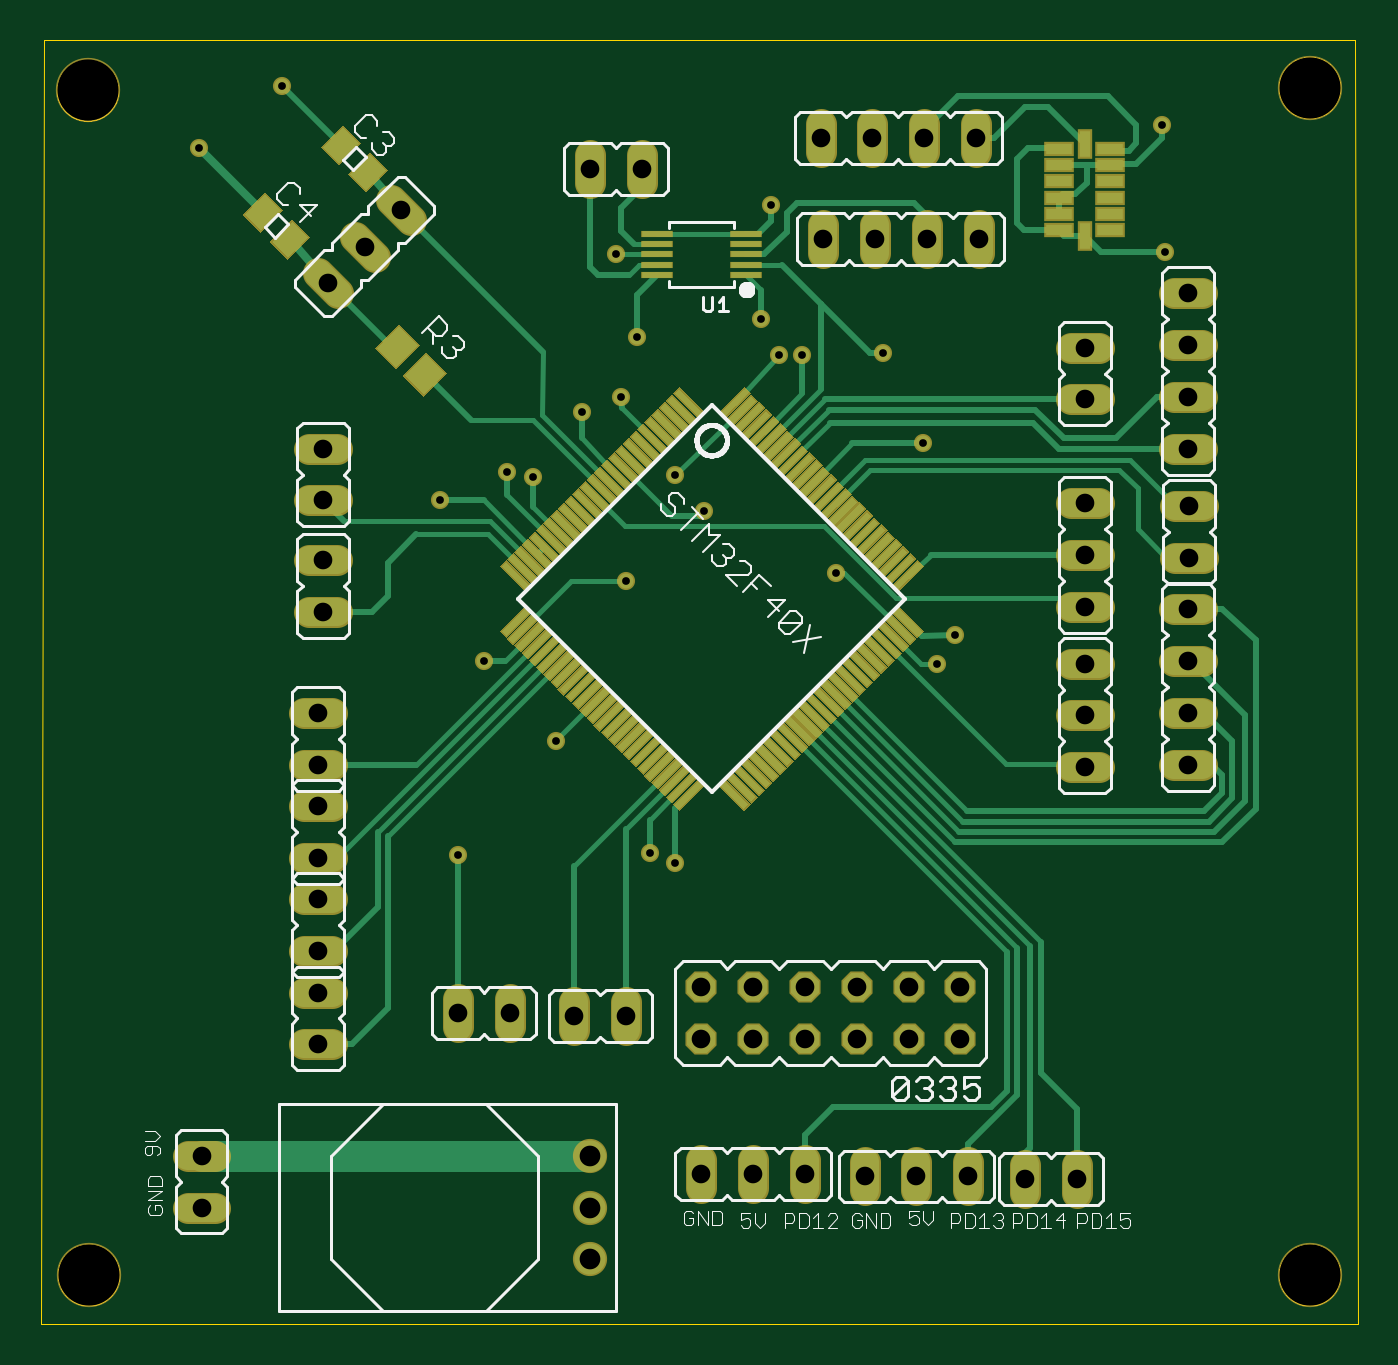
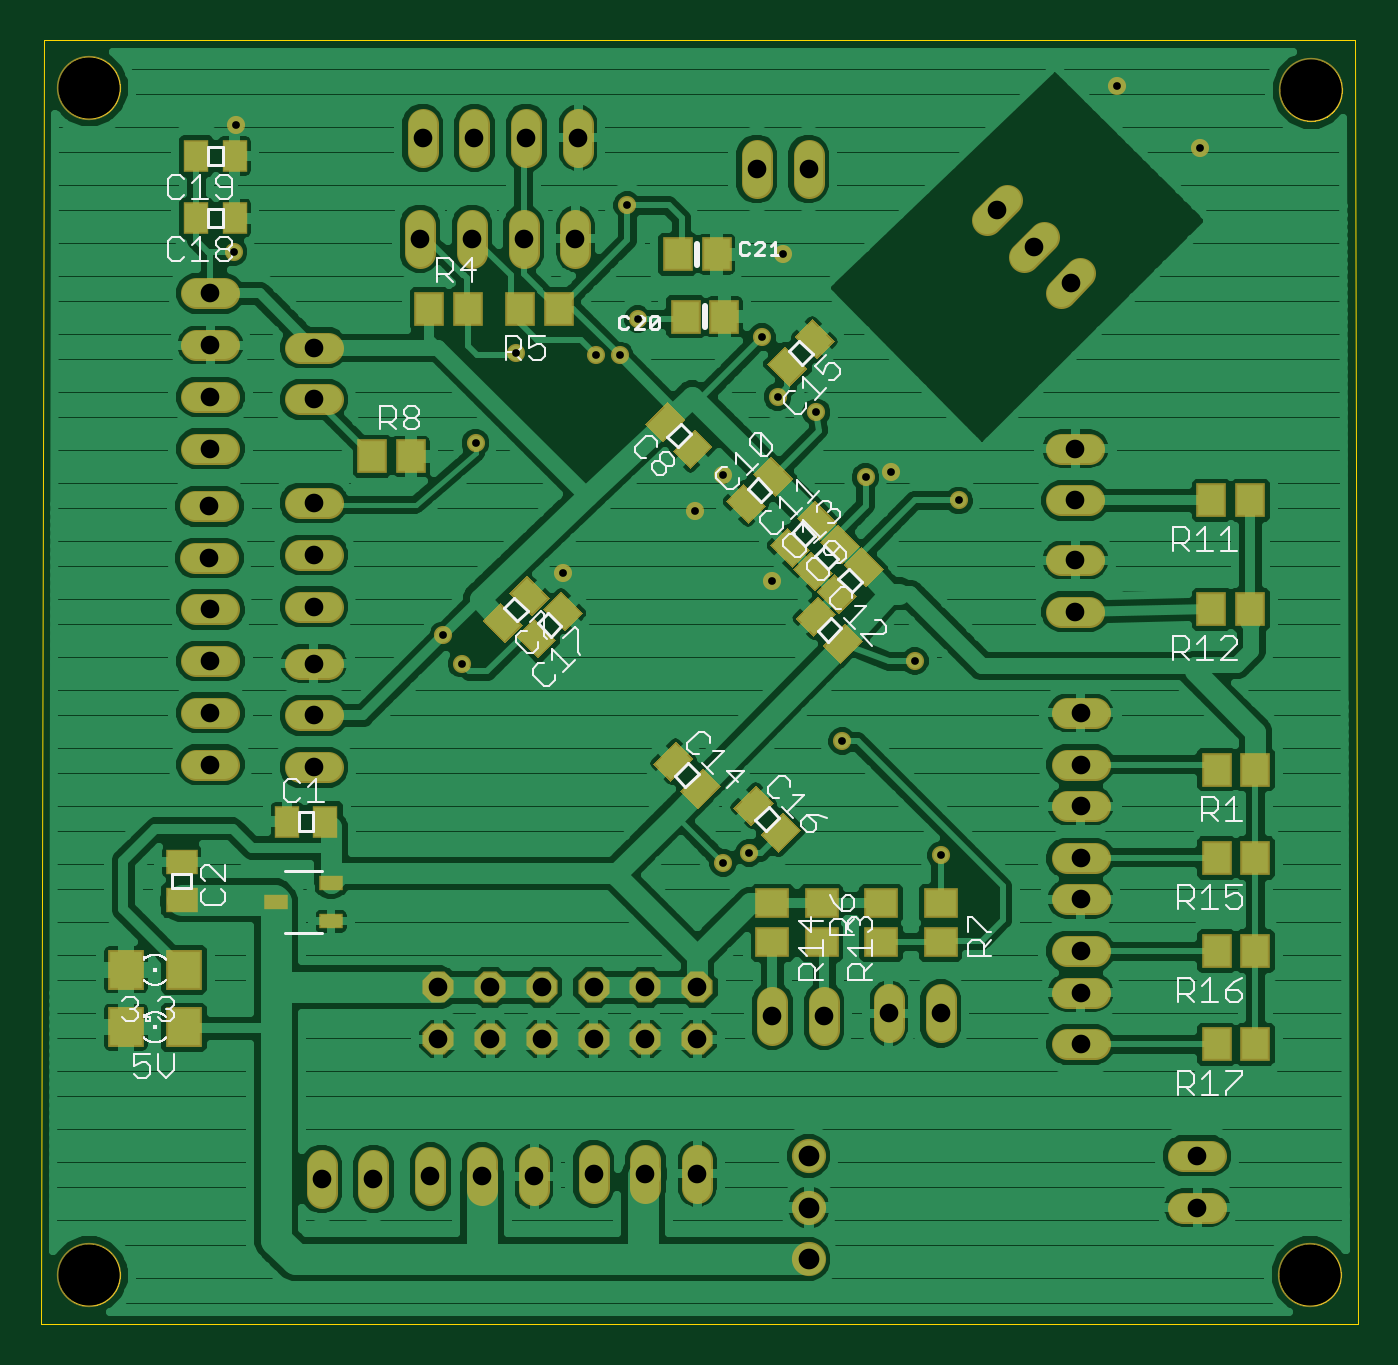
Circuit board: 10 layer files. Board 64.6 x 63.0 mm.
- paste: overall_pcb_1_1.bcream.ger (3977 bytes)
- outline: overall_pcb_1_1.boardoutline.ger (21624 bytes)
- bottom_copper: overall_pcb_1_1.bottomlayer.ger (136474 bytes)
- bottom_silk: overall_pcb_1_1.bottomsilkscreen.ger (21633 bytes)
- bottom_mask: overall_pcb_1_1.bottomsoldermask.ger (7646 bytes)
- drill: overall_pcb_1_1.drills.xln (1478 bytes)
- paste: overall_pcb_1_1.tcream.ger (13796 bytes)
- top_copper: overall_pcb_1_1.toplayer.ger (25328 bytes)
- top_silk: overall_pcb_1_1.topsilkscreen.ger (25954 bytes)
- top_mask: overall_pcb_1_1.topsoldermask.ger (17465 bytes)

=== paste: overall_pcb_1_1.bcream.ger ===
G75*
%MOIN*%
%OFA0B0*%
%FSLAX25Y25*%
%IPPOS*%
%LPD*%
%AMOC8*
5,1,8,0,0,1.08239X$1,22.5*
%
%ADD10R,0.04300X0.05500*%
%ADD11R,0.05500X0.04300*%
%ADD12R,0.05118X0.05906*%
%ADD13R,0.05906X0.05118*%
%ADD14R,0.03937X0.02362*%
%ADD15R,0.06299X0.07098*%
D10*
G36*
X0110220Y0099108D02*
X0113260Y0102148D01*
X0117148Y0098260D01*
X0114108Y0095220D01*
X0110220Y0099108D01*
G37*
G36*
X0115452Y0104340D02*
X0118492Y0107380D01*
X0122380Y0103492D01*
X0119340Y0100452D01*
X0115452Y0104340D01*
G37*
G36*
X0125720Y0107608D02*
X0128760Y0110648D01*
X0132648Y0106760D01*
X0129608Y0103720D01*
X0125720Y0107608D01*
G37*
G36*
X0130952Y0112840D02*
X0133992Y0115880D01*
X0137880Y0111992D01*
X0134840Y0108952D01*
X0130952Y0112840D01*
G37*
G36*
X0103452Y0140840D02*
X0106492Y0143880D01*
X0110380Y0139992D01*
X0107340Y0136952D01*
X0103452Y0140840D01*
G37*
G36*
X0103340Y0148148D02*
X0106380Y0145108D01*
X0102492Y0141220D01*
X0099452Y0144260D01*
X0103340Y0148148D01*
G37*
G36*
X0107840Y0152648D02*
X0110880Y0149608D01*
X0106992Y0145720D01*
X0103952Y0148760D01*
X0107840Y0152648D01*
G37*
G36*
X0112340Y0157148D02*
X0115380Y0154108D01*
X0111492Y0150220D01*
X0108452Y0153260D01*
X0112340Y0157148D01*
G37*
G36*
X0107108Y0162380D02*
X0110148Y0159340D01*
X0106260Y0155452D01*
X0103220Y0158492D01*
X0107108Y0162380D01*
G37*
G36*
X0102608Y0157880D02*
X0105648Y0154840D01*
X0101760Y0150952D01*
X0098720Y0153992D01*
X0102608Y0157880D01*
G37*
G36*
X0098108Y0153380D02*
X0101148Y0150340D01*
X0097260Y0146452D01*
X0094220Y0149492D01*
X0098108Y0153380D01*
G37*
G36*
X0098220Y0135608D02*
X0101260Y0138648D01*
X0105148Y0134760D01*
X0102108Y0131720D01*
X0098220Y0135608D01*
G37*
G36*
X0120840Y0165648D02*
X0123880Y0162608D01*
X0119992Y0158720D01*
X0116952Y0161760D01*
X0120840Y0165648D01*
G37*
G36*
X0115608Y0170880D02*
X0118648Y0167840D01*
X0114760Y0163952D01*
X0111720Y0166992D01*
X0115608Y0170880D01*
G37*
G36*
X0134148Y0172260D02*
X0131108Y0169220D01*
X0127220Y0173108D01*
X0130260Y0176148D01*
X0134148Y0172260D01*
G37*
G36*
X0139380Y0177492D02*
X0136340Y0174452D01*
X0132452Y0178340D01*
X0135492Y0181380D01*
X0139380Y0177492D01*
G37*
G36*
X0111992Y0185220D02*
X0108952Y0188260D01*
X0112840Y0192148D01*
X0115880Y0189108D01*
X0111992Y0185220D01*
G37*
G36*
X0106760Y0190452D02*
X0103720Y0193492D01*
X0107608Y0197380D01*
X0110648Y0194340D01*
X0106760Y0190452D01*
G37*
G36*
X0155260Y0137952D02*
X0152220Y0140992D01*
X0156108Y0144880D01*
X0159148Y0141840D01*
X0155260Y0137952D01*
G37*
G36*
X0160492Y0132720D02*
X0157452Y0135760D01*
X0161340Y0139648D01*
X0164380Y0136608D01*
X0160492Y0132720D01*
G37*
G36*
X0166992Y0135720D02*
X0163952Y0138760D01*
X0167840Y0142648D01*
X0170880Y0139608D01*
X0166992Y0135720D01*
G37*
G36*
X0161760Y0140952D02*
X0158720Y0143992D01*
X0162608Y0147880D01*
X0165648Y0144840D01*
X0161760Y0140952D01*
G37*
X0201600Y0100800D03*
X0209000Y0100800D03*
X0219100Y0217300D03*
X0226500Y0217300D03*
X0226500Y0229300D03*
X0219100Y0229300D03*
D11*
X0229300Y0093000D03*
X0229300Y0085600D03*
D12*
X0022060Y0057800D03*
X0029540Y0057800D03*
X0029540Y0075800D03*
X0022060Y0075800D03*
X0022060Y0093800D03*
X0029540Y0093800D03*
X0029540Y0110800D03*
X0022060Y0110800D03*
X0023060Y0141800D03*
X0030540Y0141800D03*
X0030540Y0162800D03*
X0023060Y0162800D03*
X0124560Y0198300D03*
X0132040Y0198300D03*
X0133540Y0210300D03*
X0126060Y0210300D03*
X0156560Y0199800D03*
X0164040Y0199800D03*
X0174060Y0199800D03*
X0181540Y0199800D03*
X0185060Y0171300D03*
X0192540Y0171300D03*
D13*
X0115300Y0085040D03*
X0115300Y0077560D03*
X0105800Y0077560D03*
X0105800Y0085040D03*
X0094300Y0085040D03*
X0094300Y0077560D03*
X0082800Y0077560D03*
X0082800Y0085040D03*
D14*
X0200485Y0081560D03*
X0200485Y0089040D03*
X0211115Y0085300D03*
D15*
X0228902Y0072200D03*
X0228902Y0061100D03*
X0240098Y0061100D03*
X0240098Y0072200D03*
M02*

=== outline: overall_pcb_1_1.boardoutline.ger (21624 bytes, source omitted) ===
=== bottom_copper: overall_pcb_1_1.bottomlayer.ger (136474 bytes, source omitted) ===
=== bottom_silk: overall_pcb_1_1.bottomsilkscreen.ger (21633 bytes, source omitted) ===
=== bottom_mask: overall_pcb_1_1.bottomsoldermask.ger (7646 bytes, source omitted) ===
=== drill: overall_pcb_1_1.drills.xln ===
%
M48
M72
T01C0.0150
T02C0.0360
T03C0.0400
T04C0.1181
%
T01
X8280Y9430
X10180Y11630
X8780Y13180
X11530Y14730
X13030Y16080
X12480Y16780
X11430Y18280
X10680Y17980
X9730Y16730
X9230Y16830
X7930Y16280
X11730Y19430
X11330Y21030
X14130Y19780
X14480Y19080
X14930Y19080
X16480Y19130
X17260Y17390
X15580Y14880
X17530Y13130
X17880Y13680
X12480Y9280
X11980Y9480
X21930Y21080
X21880Y23530
X14330Y21980
X4880Y24280
X3280Y23080
T02
X5773Y20473
X6480Y21180
X7187Y21887
X10830Y22680
X11830Y22680
X15280Y23280
X16280Y23280
X17280Y23280
X18280Y23280
X18330Y21330
X17330Y21330
X16330Y21330
X15330Y21330
X20380Y19230
X20380Y18230
X20380Y16230
X20380Y15230
X20380Y14230
X20380Y13130
X20380Y12130
X20380Y11130
X22380Y11180
X22380Y12180
X22380Y13180
X22380Y14180
X22400Y15170
X22400Y16170
X22380Y17280
X22380Y18280
X22380Y19280
X22380Y20280
X17980Y6880
X17980Y5880
X16980Y5880
X16980Y6880
X15980Y6880
X15980Y5880
X14980Y5880
X14980Y6880
X13980Y6880
X12980Y6880
X12980Y5880
X13980Y5880
X11530Y6330
X10530Y6330
X9280Y6380
X8280Y6380
X5580Y6780
X5580Y7580
X5580Y8580
X5580Y9380
X5580Y10380
X5580Y11180
X5580Y12180
X5680Y14130
X5680Y15130
X5680Y16280
X5680Y17280
X5580Y5780
X3330Y3630
X3330Y2630
X12980Y3280
X13980Y3280
X14980Y3280
X16130Y3230
X17130Y3230
X18130Y3230
X19230Y3180
X20230Y3180
T03
X10830Y3630
X10830Y2630
X10830Y1630
T04
X1150Y1330
X1130Y24200
X24720Y24250
X24720Y1330
M30

=== paste: overall_pcb_1_1.tcream.ger (13796 bytes, source omitted) ===
=== top_copper: overall_pcb_1_1.toplayer.ger (25328 bytes, source omitted) ===
=== top_silk: overall_pcb_1_1.topsilkscreen.ger (25954 bytes, source omitted) ===
=== top_mask: overall_pcb_1_1.topsoldermask.ger (17465 bytes, source omitted) ===
